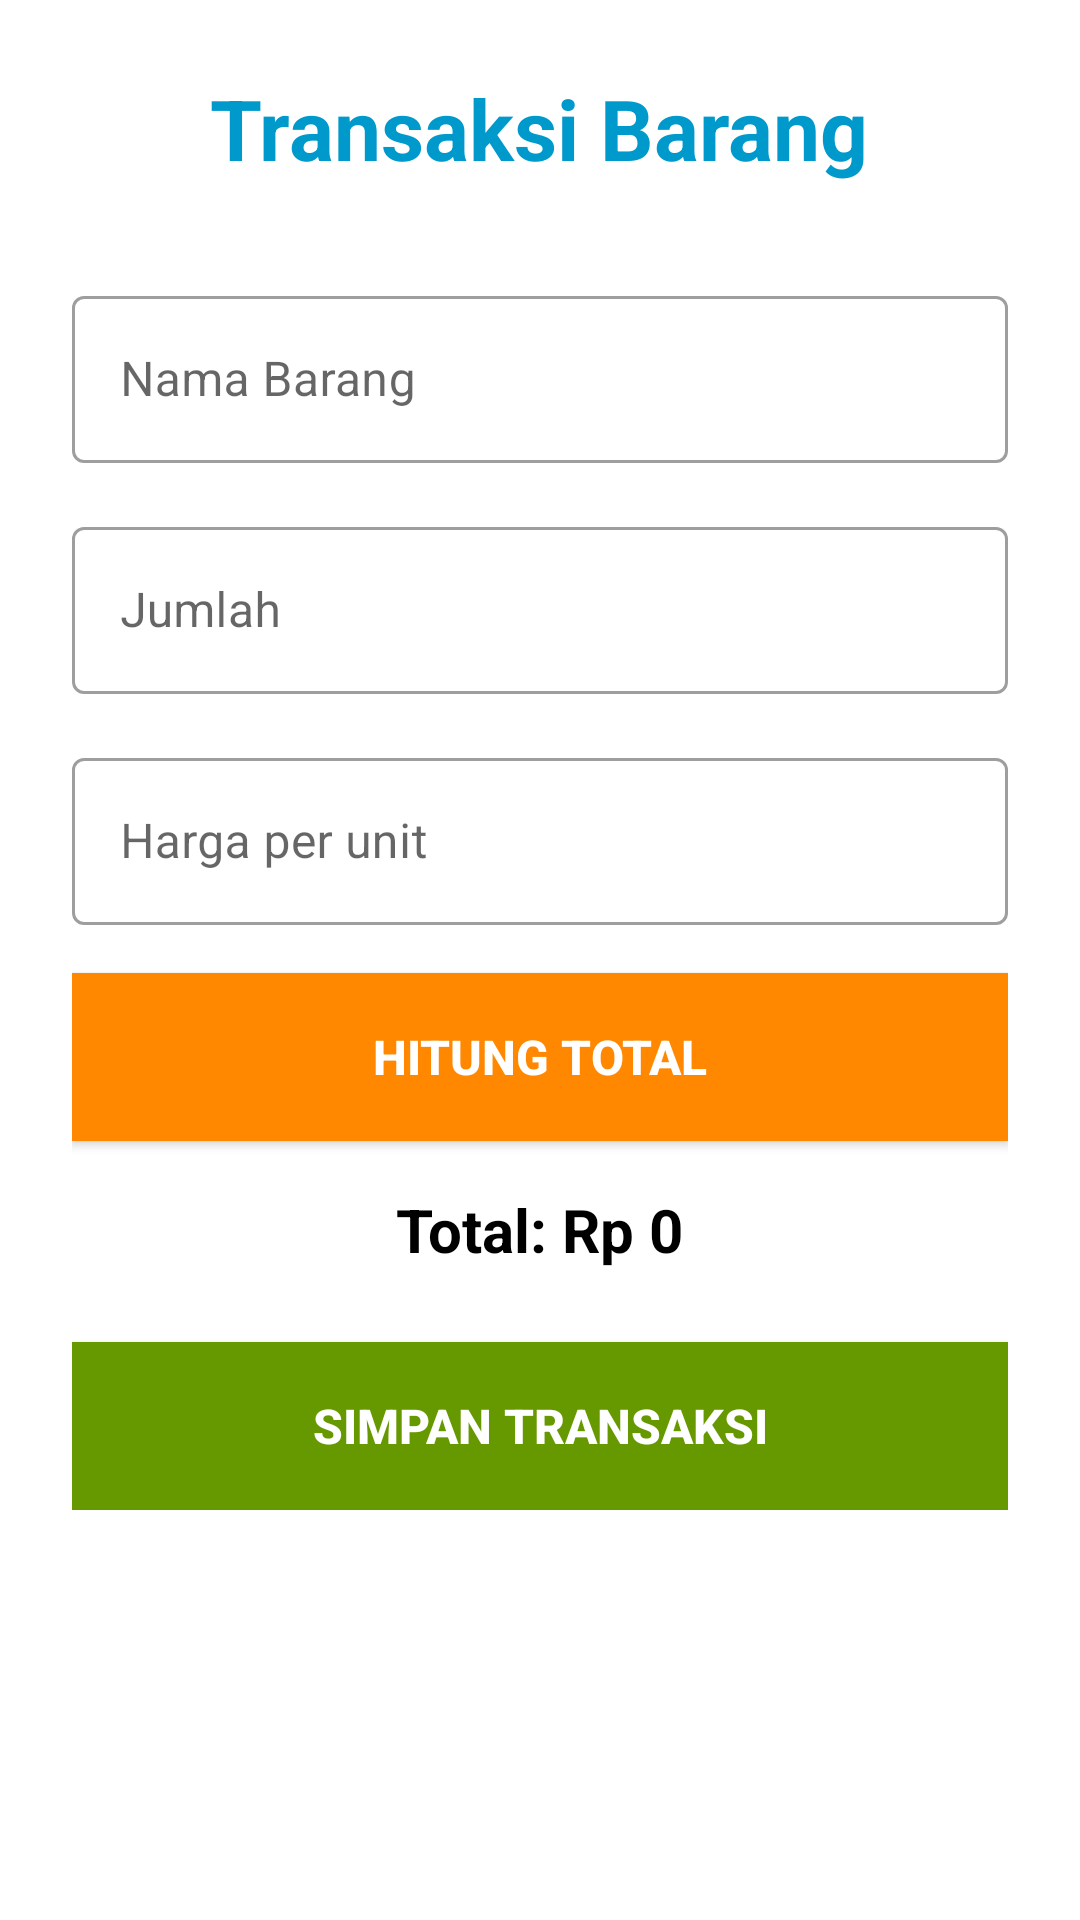

This screen was rendered from an Android layout file. Write that file and the resources it references.
<!-- AndroidManifest.xml: application theme Theme.MaterialComponents.Light.NoActionBar -->
<!-- res/layout/activity_transaksi.xml -->
<?xml version="1.0" encoding="utf-8"?>
<ScrollView xmlns:android="http://schemas.android.com/apk/res/android"
    xmlns:app="http://schemas.android.com/apk/res-auto"
    android:layout_width="match_parent"
    android:layout_height="match_parent"
    android:background="@android:color/background_light">

    <LinearLayout
        android:layout_width="match_parent"
        android:layout_height="wrap_content"
        android:orientation="vertical"
        android:padding="24dp">

        <TextView
            android:layout_width="wrap_content"
            android:layout_height="wrap_content"
            android:text="Transaksi Barang"
            android:textSize="28sp"
            android:textStyle="bold"
            android:textColor="@android:color/holo_blue_dark"
            android:layout_gravity="center"
            android:layout_marginBottom="32dp" />

        <com.google.android.material.textfield.TextInputLayout
            android:layout_width="match_parent"
            android:layout_height="wrap_content"
            android:layout_marginBottom="16dp"
            style="@style/Widget.MaterialComponents.TextInputLayout.OutlinedBox">

            <com.google.android.material.textfield.TextInputEditText
                android:id="@+id/etKomponen"
                android:layout_width="match_parent"
                android:layout_height="wrap_content"
                android:hint="Nama Barang"
                android:inputType="textPersonName" />
        </com.google.android.material.textfield.TextInputLayout>

        <com.google.android.material.textfield.TextInputLayout
            android:layout_width="match_parent"
            android:layout_height="wrap_content"
            android:layout_marginBottom="16dp"
            style="@style/Widget.MaterialComponents.TextInputLayout.OutlinedBox">

            <com.google.android.material.textfield.TextInputEditText
                android:id="@+id/etJumlah"
                android:layout_width="match_parent"
                android:layout_height="wrap_content"
                android:hint="Jumlah"
                android:inputType="number" />
        </com.google.android.material.textfield.TextInputLayout>

        <com.google.android.material.textfield.TextInputLayout
            android:layout_width="match_parent"
            android:layout_height="wrap_content"
            android:layout_marginBottom="16dp"
            style="@style/Widget.MaterialComponents.TextInputLayout.OutlinedBox">

            <com.google.android.material.textfield.TextInputEditText
                android:id="@+id/etHarga"
                android:layout_width="match_parent"
                android:layout_height="wrap_content"
                android:hint="Harga per unit"
                android:inputType="number" />
        </com.google.android.material.textfield.TextInputLayout>

        <Button
            android:id="@+id/btnHitung"
            android:layout_width="match_parent"
            android:layout_height="56dp"
            android:text="Hitung Total"
            android:textSize="16sp"
            android:textStyle="bold"
            android:textColor="@android:color/white"
            android:background="@android:color/holo_orange_dark"
            android:layout_marginBottom="16dp" />

        <TextView
            android:id="@+id/tvTotal"
            android:layout_width="wrap_content"
            android:layout_height="wrap_content"
            android:text="Total: Rp 0"
            android:textSize="20sp"
            android:textStyle="bold"
            android:textColor="@android:color/black"
            android:layout_gravity="center"
            android:layout_marginBottom="24dp" />

        <Button
            android:id="@+id/btnSimpan"
            android:layout_width="match_parent"
            android:layout_height="56dp"
            android:text="Simpan Transaksi"
            android:textSize="16sp"
            android:textStyle="bold"
            android:textColor="@android:color/white"
            android:background="@android:color/holo_green_dark" />

    </LinearLayout>
</ScrollView>
<!-- resources referenced by this layout -->
<resources>

</resources>
